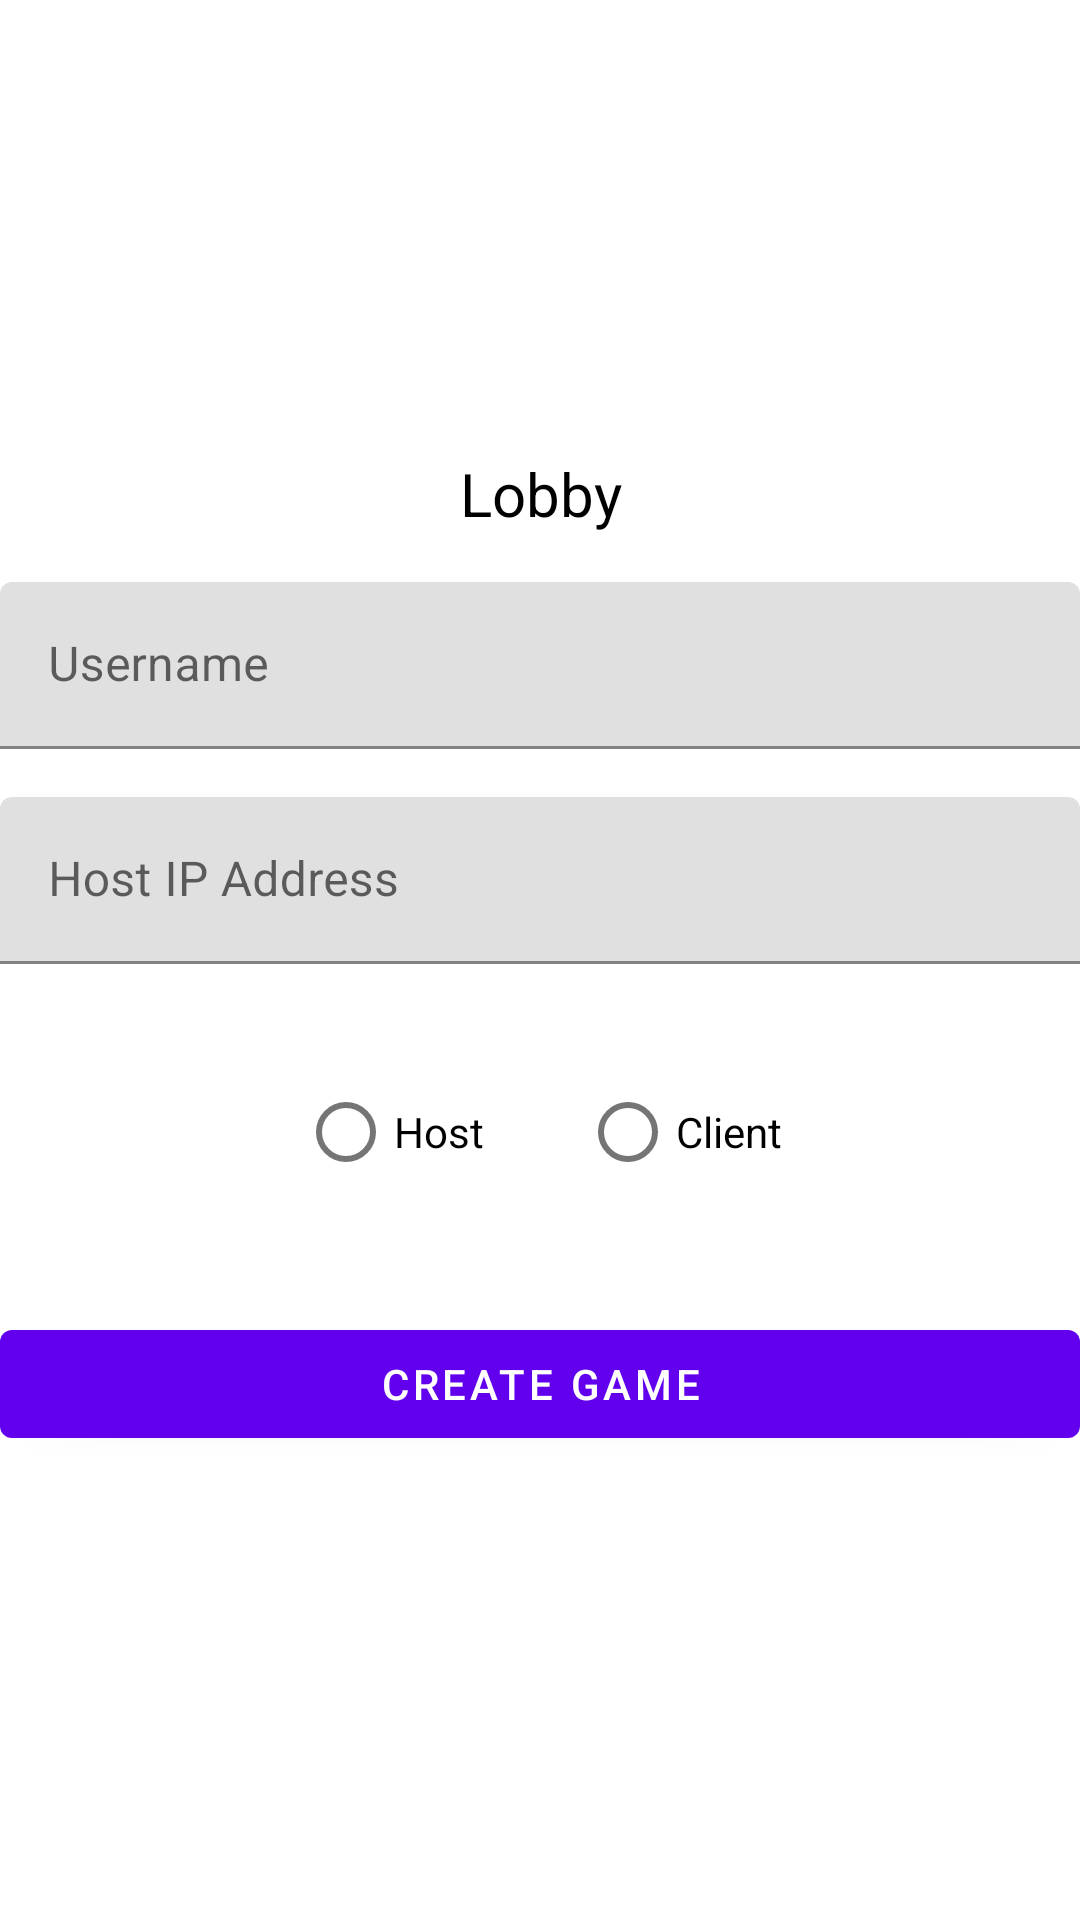

Android layout source for this screen:
<!-- AndroidManifest.xml: application theme Theme.DrawingGame -->
<!-- res/layout/fragment_connect.xml -->
<?xml version="1.0" encoding="utf-8"?>
<androidx.constraintlayout.widget.ConstraintLayout xmlns:android="http://schemas.android.com/apk/res/android"
    xmlns:tools="http://schemas.android.com/tools"
    android:layout_width="match_parent"
    android:layout_height="match_parent"
    xmlns:app="http://schemas.android.com/apk/res-auto"
    android:layout_marginHorizontal="16dp"
    tools:context=".view.ConnectFragment">

    <com.google.android.material.textview.MaterialTextView
        android:id="@+id/tv_title"
        android:layout_width="match_parent"
        android:layout_height="wrap_content"
        android:text="@string/lobby"
        android:textColor="@color/black"
        android:textSize="20sp"
        android:textAlignment="center"
        app:layout_constraintTop_toTopOf="parent"
        app:layout_constraintStart_toStartOf="parent"
        app:layout_constraintEnd_toEndOf="parent"
        app:layout_constraintBottom_toTopOf="@id/username_text_input_layout"
        app:layout_constraintVertical_chainStyle="packed"
        android:layout_marginVertical="16dp"
        />

    <com.google.android.material.textfield.TextInputLayout
        android:id="@+id/username_text_input_layout"
        android:layout_width="match_parent"
        android:layout_height="wrap_content"
        app:layout_constraintStart_toStartOf="parent"
        app:layout_constraintEnd_toEndOf="parent"
        app:layout_constraintTop_toBottomOf="@id/tv_title"
        app:layout_constraintBottom_toTopOf="@id/host_text_input_layout"
        >

        <com.google.android.material.textfield.TextInputEditText
            android:id="@+id/username_edit_text"
            android:layout_width="match_parent"
            android:layout_height="wrap_content"
            android:hint="@string/username_hint"/>

    </com.google.android.material.textfield.TextInputLayout>

    <com.google.android.material.textfield.TextInputLayout
        android:id="@+id/host_text_input_layout"
        android:layout_width="match_parent"
        android:layout_height="wrap_content"
        app:layout_constraintStart_toStartOf="@id/username_text_input_layout"
        app:layout_constraintEnd_toEndOf="@id/username_text_input_layout"
        app:layout_constraintTop_toBottomOf="@id/username_text_input_layout"
        app:layout_constraintBottom_toTopOf="@id/radio_group"
        android:layout_marginVertical="16dp"
        android:hint="@string/hint_host"
        >

        <com.google.android.material.textfield.TextInputEditText
            android:id="@+id/host_edit_text"
            android:layout_width="match_parent"
            android:layout_height="wrap_content"
            />

    </com.google.android.material.textfield.TextInputLayout>

    <RadioGroup
        android:id="@+id/radio_group"
        android:layout_width="match_parent"
        android:layout_height="wrap_content"
        app:layout_constraintStart_toStartOf="@id/host_text_input_layout"
        app:layout_constraintEnd_toEndOf="@id/host_text_input_layout"
        app:layout_constraintTop_toBottomOf="@id/host_text_input_layout"
        app:layout_constraintBottom_toTopOf="@id/checkbox_emulator"
        android:layout_marginVertical="16dp"
        android:orientation="horizontal"
        android:gravity="center"
        >

        <com.google.android.material.radiobutton.MaterialRadioButton
            android:id="@+id/radio_host"
            android:layout_width="wrap_content"
            android:layout_height="wrap_content"
            android:text="@string/radio_button_host"
            />

        <com.google.android.material.radiobutton.MaterialRadioButton
            android:id="@+id/radio_join"
            android:layout_width="wrap_content"
            android:layout_height="wrap_content"
            android:text="@string/radio_button_client"
            android:layout_marginStart="32dp"
            />

    </RadioGroup>

    <com.google.android.material.checkbox.MaterialCheckBox
        android:id="@+id/checkbox_emulator"
        android:layout_width="wrap_content"
        android:layout_height="wrap_content"
        android:text="@string/connecting_to_an_emulator"
        android:visibility="gone"
        app:layout_constraintBottom_toTopOf="@id/btn_create_join_game"
        app:layout_constraintEnd_toEndOf="parent"
        app:layout_constraintStart_toStartOf="parent"
        app:layout_constraintTop_toBottomOf="@id/radio_group"
        tools:visibility="visible"
        />

    <com.google.android.material.button.MaterialButton
        android:id="@+id/btn_create_join_game"
        android:layout_width="match_parent"
        android:layout_height="wrap_content"
        android:text="@string/create_game"
        app:layout_constraintStart_toStartOf="@id/radio_group"
        app:layout_constraintEnd_toEndOf="@id/radio_group"
        app:layout_constraintTop_toBottomOf="@id/checkbox_emulator"
        app:layout_constraintBottom_toBottomOf="parent"
        android:layout_marginVertical="20dp"
        />


    <ProgressBar
        android:id="@+id/progress_circular"
        android:layout_width="wrap_content"
        android:layout_height="wrap_content"
        android:visibility="gone"
        app:layout_constraintStart_toStartOf="parent"
        app:layout_constraintEnd_toEndOf="parent"
        app:layout_constraintTop_toTopOf="parent"
        app:layout_constraintBottom_toBottomOf="parent"
        />

    <com.google.android.material.textview.MaterialTextView
        android:id="@+id/tv_status"
        android:layout_width="match_parent"
        android:layout_height="wrap_content"
        android:text="@string/waiting_for_other_players"
        android:textColor="@color/black"
        android:textSize="24sp"
        android:textAlignment="center"
        android:visibility="gone"
        app:layout_constraintBottom_toTopOf="@id/progress_circular"
        android:layout_marginBottom="16dp"
        />

</androidx.constraintlayout.widget.ConstraintLayout>
<!-- resources referenced by this layout -->
<resources>
  <color name="black">#FF000000</color>
  <string name="connecting_to_an_emulator">Connecting to an emulator</string>
  <string name="create_game">Create game</string>
  <string name="hint_host">Host IP Address</string>
  <string name="lobby">Lobby</string>
  <string name="radio_button_client">Client</string>
  <string name="radio_button_host">Host</string>
  <string name="username_hint">Username</string>
  <string name="waiting_for_other_players">Waiting for other players</string>
  <style name="Theme.DrawingGame" parent="Theme.MaterialComponents.DayNight.NoActionBar">
          
          <item name="colorPrimary">@color/purple_500</item>
          <item name="colorPrimaryVariant">@color/purple_700</item>
          <item name="colorOnPrimary">@color/white</item>
          
          <item name="colorSecondary">@color/teal_200</item>
          <item name="colorSecondaryVariant">@color/teal_700</item>
          <item name="colorOnSecondary">@color/black</item>
          
          <item name="android:statusBarColor">?attr/colorPrimaryVariant</item>
          
      </style>
  <color name="purple_500">#FF6200EE</color>
  <color name="purple_700">#FF3700B3</color>
  <color name="white">#FFFFFFFF</color>
  <color name="teal_200">#FF03DAC5</color>
  <color name="teal_700">#FF018786</color>
</resources>
